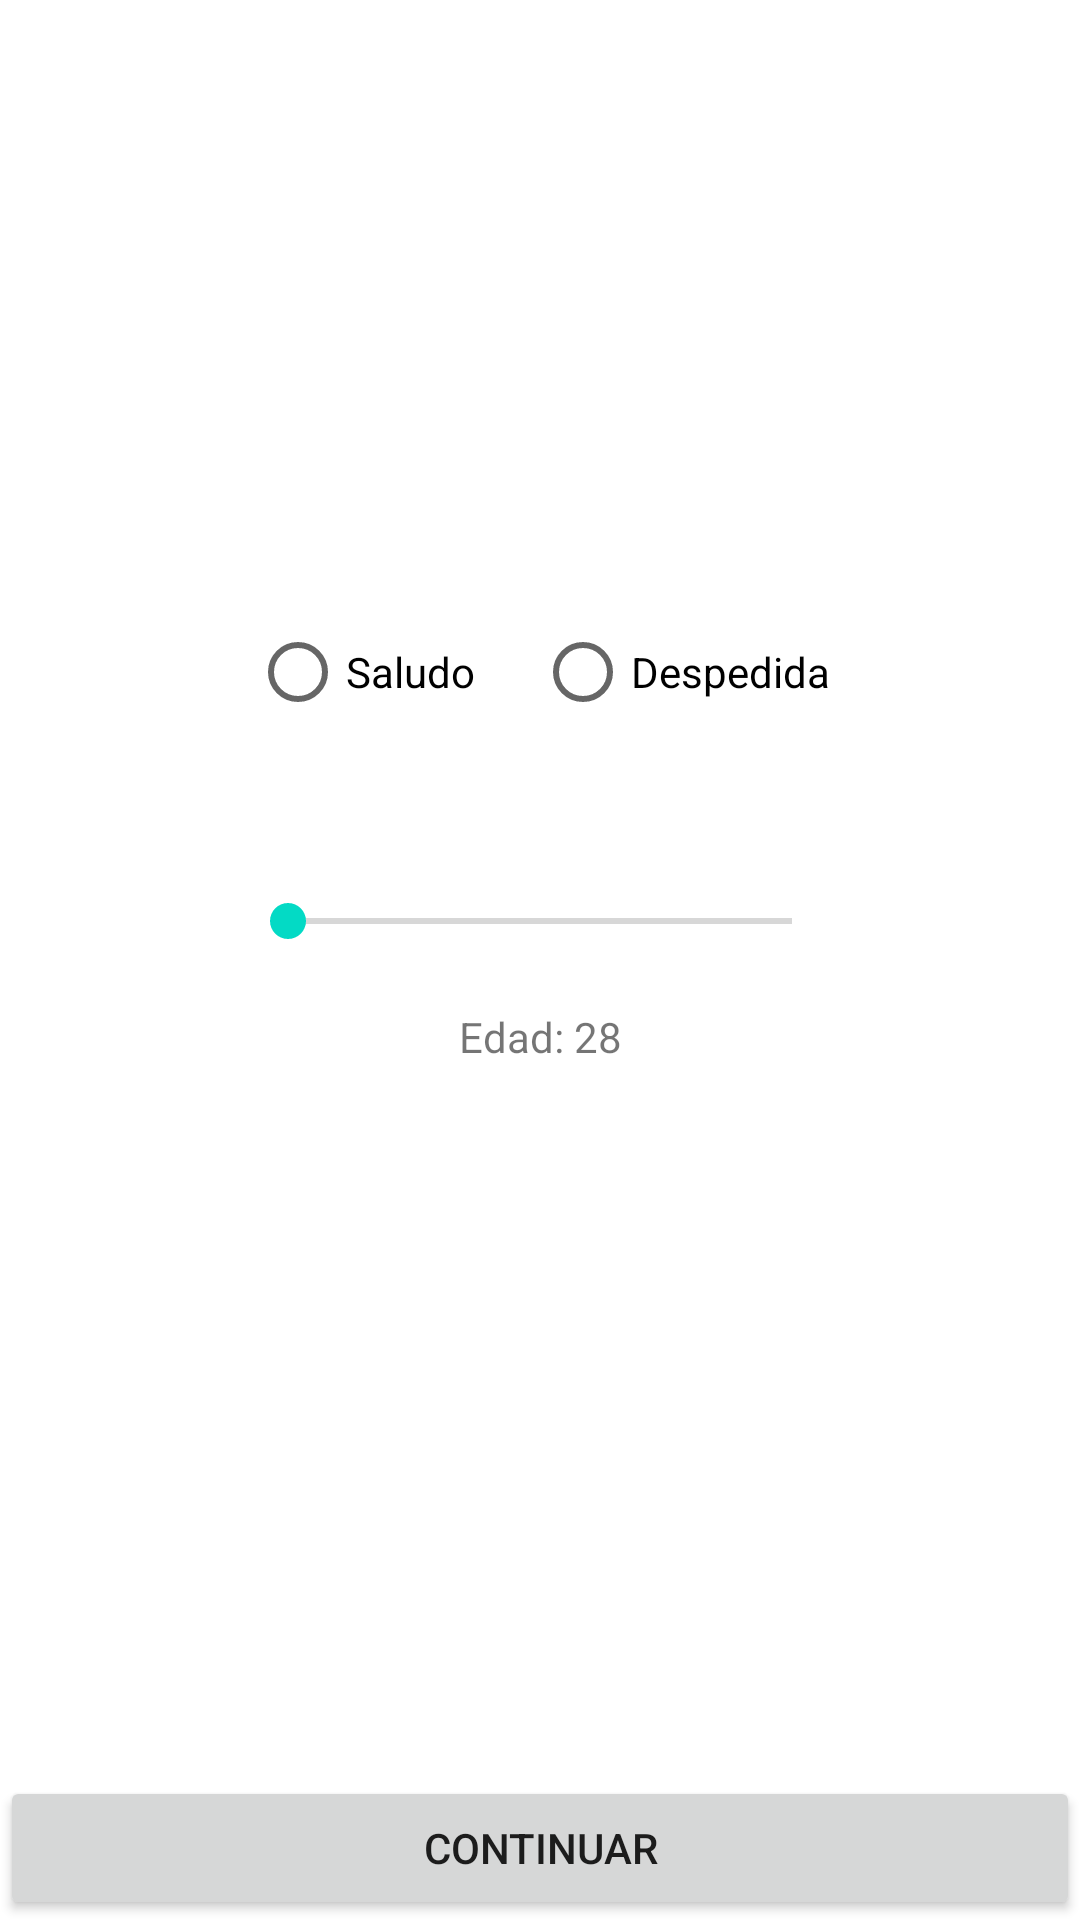

The Android layout XML behind this screen, and the referenced resources:
<!-- AndroidManifest.xml: application theme Theme.MyForm -->
<!-- res/layout/activity_second.xml -->
<?xml version="1.0" encoding="utf-8"?>
<androidx.constraintlayout.widget.ConstraintLayout xmlns:android="http://schemas.android.com/apk/res/android"
    xmlns:app="http://schemas.android.com/apk/res-auto"
    xmlns:tools="http://schemas.android.com/tools"
    android:layout_width="match_parent"
    android:layout_height="match_parent"
    tools:context=".SecondActivity">

    <RadioGroup
        android:id="@+id/radioGroup"
        android:layout_width="wrap_content"
        android:layout_height="wrap_content"
        android:layout_marginTop="200dp"
        android:orientation="horizontal"
        app:layout_constraintEnd_toEndOf="parent"
        app:layout_constraintStart_toStartOf="parent"
        app:layout_constraintTop_toTopOf="parent">

        <RadioButton
            android:id="@+id/rbGreeting"
            android:layout_width="match_parent"
            android:layout_height="wrap_content"
            android:layout_marginEnd="20dp"
            android:layout_marginRight="20dp"
            android:text="@string/greetings_string" />

        <RadioButton
            android:id="@+id/rbFarewell"
            android:layout_width="match_parent"
            android:layout_height="wrap_content"
            android:text="@string/farewell_string" />
    </RadioGroup>

    <SeekBar
        android:id="@+id/seekBar"
        android:layout_width="200dp"
        android:layout_height="wrap_content"
        android:layout_marginTop="50dp"
        app:layout_constraintEnd_toEndOf="parent"
        app:layout_constraintStart_toStartOf="parent"
        app:layout_constraintTop_toBottomOf="@+id/radioGroup" />

    <TextView
        android:id="@+id/tvEdad"
        android:layout_width="wrap_content"
        android:layout_height="wrap_content"
        android:text="Edad: 28"
        android:layout_marginTop="20dp"
        app:layout_constraintEnd_toEndOf="parent"
        app:layout_constraintStart_toStartOf="parent"
        app:layout_constraintTop_toBottomOf="@+id/seekBar"
        tools:layout_editor_absoluteY="309dp" />

    <Button
        android:id="@+id/buttonContinue"
        android:layout_width="match_parent"
        android:layout_height="wrap_content"
        android:text="@string/continue_string"
        app:layout_constraintEnd_toEndOf="parent"
        app:layout_constraintStart_toStartOf="parent"
        app:layout_constraintBottom_toBottomOf="parent" />
</androidx.constraintlayout.widget.ConstraintLayout>
<!-- resources referenced by this layout -->
<resources>
  <string name="continue_string">Continuar</string>
  <string name="farewell_string">Despedida</string>
  <string name="greetings_string">Saludo</string>
  <style name="Theme.MyForm" parent="Theme.MaterialComponents.DayNight.DarkActionBar">
          
          <item name="colorPrimary">@color/purple_500</item>
          <item name="colorPrimaryVariant">@color/purple_700</item>
          <item name="colorOnPrimary">@color/white</item>
          
          <item name="colorSecondary">@color/teal_200</item>
          <item name="colorSecondaryVariant">@color/teal_700</item>
          <item name="colorOnSecondary">@color/black</item>
          
          <item name="android:statusBarColor" tools:targetApi="l">?attr/colorPrimaryVariant</item>
          
      </style>
  <!-- not gathered from this repository: default colours our renderer supplied (Android Studio template values) -->
  <color name="purple_500">#FF6200EE</color>
  <color name="purple_700">#FF3700B3</color>
  <color name="teal_200">#FF03DAC5</color>
  <color name="teal_700">#FF018786</color>
  <color name="black">#FF000000</color>
  <color name="white">#FFFFFFFF</color>
</resources>
